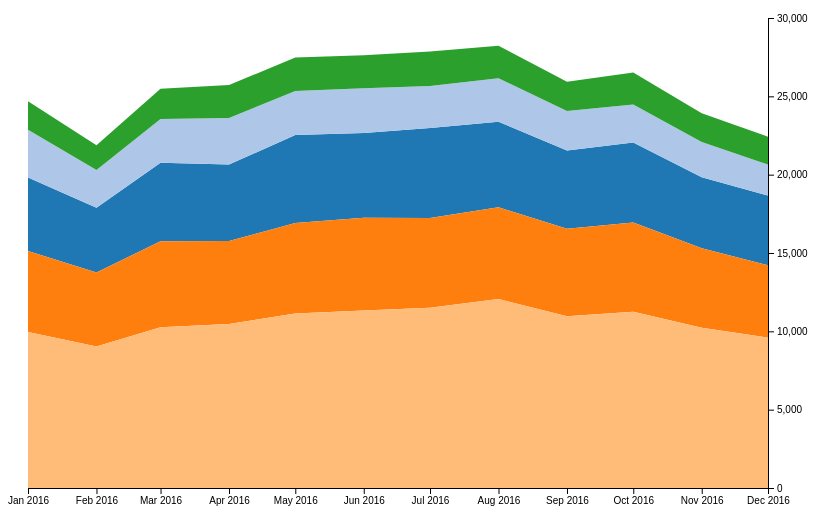
D3 v4 page, settled after 360 driven frames (6 s of simulated time); the page loaded 1 data file(s).



			//Width and height
			var w = 800;
			var h = 500;
			var padding = 20;
			
			var dataset, xScale, yScale, xAxis, yAxis, area;  //Empty, for now

			//For converting strings to Dates
			var parseTime = d3.timeParse("%Y-%m");

			//For converting Dates to strings
			var formatTime = d3.timeFormat("%b %Y");

			//Function for converting CSV values from strings to Dates and numbers
			//We assume one column named 'Date' plus several others that will be converted to ints 
			var rowConverter = function(d, i, cols) {

				//Initial 'row' object includes only date
				var row = {
					date: parseTime(d.Date),  //Make a new Date object for each year + month
				};

				//Loop once for each vehicle type
				for (var i = 1; i < cols.length; i++) {
					var col = cols[i];

					//If the value exists…
					if (d[cols[i]]) {
						row[cols[i]] = +d[cols[i]];  //Convert from string to int
					} else {  //Otherwise…
						row[cols[i]] = 0;  //Set to zero
					}
				}

				return row;
			}

			//Set up stack method
			var stack = d3.stack()
						  .order(d3.stackOrderDescending);  // <-- Flipped stacking order
			//Load in data
			d3.csv("NYC_area.csv", rowConverter, function(data) {


				var dataset = data;	

				//Now that we know the column names in the data…
				var keys = dataset.columns;
				keys.shift();  //Remove first column name ('Date')
				stack.keys(keys);  //Stack using what's left (the car names)

				//Data, stacked
				var series = stack(dataset);
				console.log(series);

				//Create scale functions
				xScale = d3.scaleTime()
							   .domain([
									d3.min(dataset, function(d) { return d.date; }),
									d3.max(dataset, function(d) { return d.date; })
								])
							   .range([padding, w - padding * 2]);

				yScale = d3.scaleLinear()
								.domain([
									0,
									d3.max(dataset, function(d) {
										var sum = 0;

										//Loops once for each row, to calculate
										//the total (sum) of sales of all vehicles
										for (var i = 0; i < keys.length; i++) {
											sum += d[keys[i]];
										};

										return sum;
									})
								])
								.range([h - padding, padding / 2])
								.nice();

				//Define axes
				xAxis = d3.axisBottom()
						   .scale(xScale)
						   .ticks(10)
						   .tickFormat(formatTime);

				//Define Y axis
				yAxis = d3.axisRight()
						   .scale(yScale)
						   .ticks(5);

				//Define area generator
				area = d3.area()
							.x(function(d) { return xScale(d.data.date); })
							.y0(function(d) { return yScale(d[0]); })
							.y1(function(d) { return yScale(d[1]); });

				//Create SVG element
				var svg = d3.select("body")
							.append("svg")
							.attr("width", w)
							.attr("height", h);

				//Create areas
				svg.selectAll("path")
					.data(series)
					.enter()
					.append("path")
					.attr("class", "area")
					.attr("d", area)
					.attr("fill", function(d, i) {
						return d3.schemeCategory20[i];
					})
					.append("title")  //Make tooltip
					.text(function(d) {
						return d.key;
					});

				//Create axes
				svg.append("g")
					.attr("class", "axis")
					.attr("transform", "translate(0," + (h - padding) + ")")
					.call(xAxis);

				svg.append("g")
					.attr("class", "axis")
					.attr("transform", "translate(" + (w - padding * 2) + ",0)")
					.call(yAxis);

			});
			
		

### data: NYC_area.csv
Date, ASSAULT, CRIMINAL, HARASSMENT, LARCENY, MISCHIEF
2016-01, 4700, 3041, 5161, 9963, 1814
2016-02, 4127, 2420, 4732, 9024, 1571
2016-03, 5003, 2802, 5488, 10266, 1929
2016-04, 4879, 2981, 5294, 10469, 2099
2016-05, 5616, 2813, 5778, 11131, 2138
2016-06, 5405, 2859, 5927, 11322, 2113
2016-07, 5750, 2682, 5733, 11499, 2203
2016-08, 5459, 2788, 5857, 12058, 2066
2016-09, 4998, 2519, 5578, 10970, 1867
2016-10, 5099, 2432, 5707, 11244, 2044
2016-11, 4529, 2264, 5067, 10233, 1833
2016-12, 4449, 1982, 4624, 9594, 1774